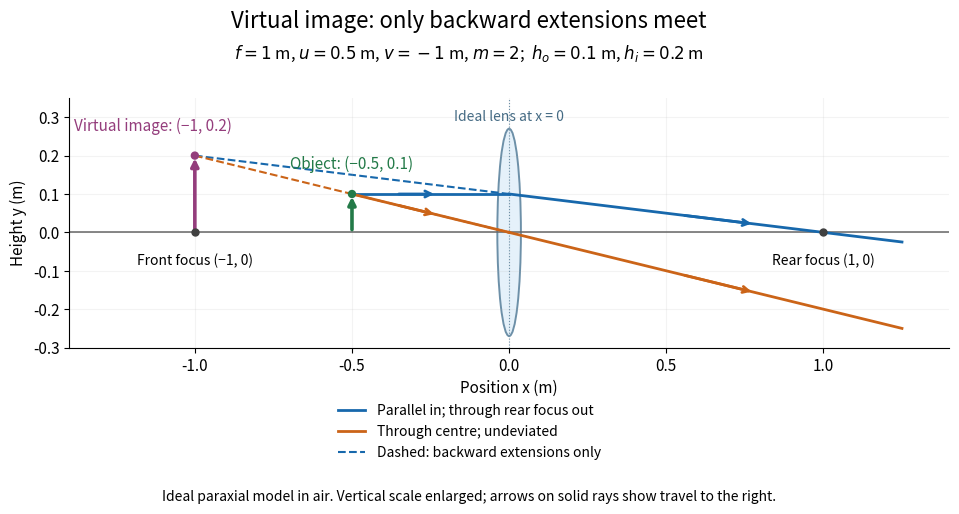

Generate this figure with matplotlib: (Note: this script raises an exception after producing the figure.)
"""Generate thin-lens-virtual-image.png in CWD; tested with Python 3.14.4.

Uses the repository's numpy and matplotlib dependencies. Exact coordinates in
an ideal paraxial thin-lens model; vertical scale enlarged for visibility.
"""

from pathlib import Path

import matplotlib

matplotlib.use("Agg")
import matplotlib.pyplot as plt
from matplotlib.patches import Ellipse
import numpy as np


def direction_arrow(ax, x0, x1, height, color):
    """Add a rightward arrow on a physically transmitted ray segment."""
    assert x1 > x0
    ax.annotate("", xy=(x1, height(x1)), xytext=(x0, height(x0)),
                arrowprops={"arrowstyle": "->", "lw": 2.0, "color": color},
                zorder=6)


def main():
    focal, distance, object_height = 1.0, 0.5, 0.1
    image = focal * distance / (distance - focal)
    magnification = -image / distance
    image_height = magnification * object_height
    parallel = lambda x: object_height * (1 - x / focal)
    centre = lambda x: -object_height * x / distance
    assert np.allclose([image, magnification, image_height], [-1.0, 2.0, 0.2],
                       atol=1e-14, rtol=0)
    assert np.isclose(parallel(focal), 0)
    assert np.isclose(centre(-distance), object_height)
    assert np.isclose(parallel(image), image_height)
    assert np.isclose(centre(image), image_height)
    plt.rcParams.update({"font.size": 11, "figure.facecolor": "white",
                         "axes.facecolor": "white", "axes.spines.top": False,
                         "axes.spines.right": False})
    fig, ax = plt.subplots(figsize=(10, 5.2), dpi=110)
    fig.subplots_adjust(left=.10, right=.98, top=.80, bottom=.32)
    ax.axhline(0, color="0.4", lw=1.1)
    ax.add_patch(Ellipse((0, 0), .075, .54, facecolor="#e5f1fa",
                         edgecolor="#6d90a8", lw=1.4, zorder=1))
    ax.axvline(0, color="#6d90a8", lw=.8, linestyle=":")
    blue, orange = "#1768ac", "#cb6418"
    incoming = np.linspace(-distance, 0, 100)
    outgoing = np.linspace(0, 1.25, 200)
    ax.plot(incoming, np.full_like(incoming, object_height), color=blue, lw=2)
    ax.plot(incoming, centre(incoming), color=orange, lw=2)
    ax.plot(outgoing, parallel(outgoing), color=blue, lw=2,
            label="Parallel in; through rear focus out")
    ax.plot(outgoing, centre(outgoing), color=orange, lw=2,
            label="Through centre; undeviated")
    direction_arrow(ax, -.72 * distance, -.46 * distance,
                    lambda x: object_height, blue)
    direction_arrow(ax, -.72 * distance, -.46 * distance, centre, orange)
    direction_arrow(ax, .55, .78, parallel, blue)
    direction_arrow(ax, .55, .78, centre, orange)
    if image < 0:
        backwards = np.linspace(image, 0, 100)
        ax.plot(backwards, parallel(backwards), "--", color=blue, lw=1.5, zorder=1.5,
                label="Dashed: backward extensions only")
        ax.plot(backwards, centre(backwards), "--", color=orange, lw=1.5, zorder=1.5)
    ax.annotate("", xy=(-distance, object_height), xytext=(-distance, 0),
                arrowprops={"arrowstyle": "-|>", "color": "#237a48", "lw": 2.6},
                zorder=7)
    ax.annotate("", xy=(image, image_height), xytext=(image, 0),
                arrowprops={"arrowstyle": "-|>", "color": "#943d7c", "lw": 2.6},
                zorder=7)
    ax.scatter([-distance, image], [object_height, image_height],
               color=["#237a48", "#943d7c"], s=25, zorder=8)
    ax.scatter([-focal, focal], [0, 0], color="0.25", s=25, zorder=8)
    ax.annotate("Front focus (−1, 0)", xy=(-focal, 0), xytext=(0, -23),
                textcoords="offset points", ha="center", fontsize=10)
    ax.annotate("Rear focus (1, 0)", xy=(focal, 0), xytext=(0, -23),
                textcoords="offset points", ha="center", fontsize=10)
    ax.annotate("Object: (−0.5, 0.1)", xy=(-distance, object_height),
                xytext=(0, 18), textcoords="offset points",
                ha="center", color="#237a48", fontsize=11)
    ax.annotate("Virtual image: (−1, 0.2)", xy=(image, image_height),
                xytext=(-30, 18), textcoords="offset points",
                ha="center", color="#943d7c", fontsize=11)
    ax.text(0, .29, "Ideal lens at x = 0", ha="center", fontsize=10,
            color="#456b84")
    ax.set(xlim=(-1.4, 1.4), ylim=(-.30, .35), xticks=[-1, -.5, 0, .5, 1],
           xlabel="Position x (m)", ylabel="Height y (m)")
    ax.grid(alpha=.15)
    fig.suptitle("Virtual image: only backward extensions meet", fontsize=16, y=.97)
    fig.text(.5, .875, r"$f=1$ m, $u=0.5$ m, $v=-1$ m, $m=2$;  $h_o=0.1$ m, $h_i=0.2$ m", ha="center", fontsize=12)
    handles, labels = ax.get_legend_handles_labels()
    fig.legend(handles, labels, loc="lower center", bbox_to_anchor=(.5, .08),
               ncol=1, frameon=False, fontsize=10)
    fig.text(.5, .025, "Ideal paraxial model in air. Vertical scale enlarged; arrows on solid rays show travel to the right.",
             ha="center", fontsize=10)
    fig.savefig(Path(__file__).stem + ".png", facecolor="white", transparent=False)
    plt.close(fig)


if __name__ == "__main__":
    main()
